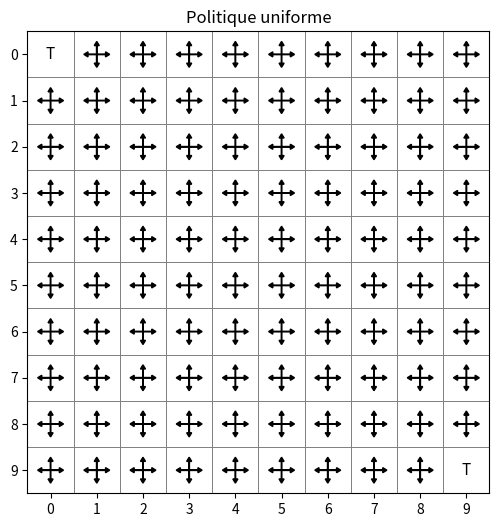
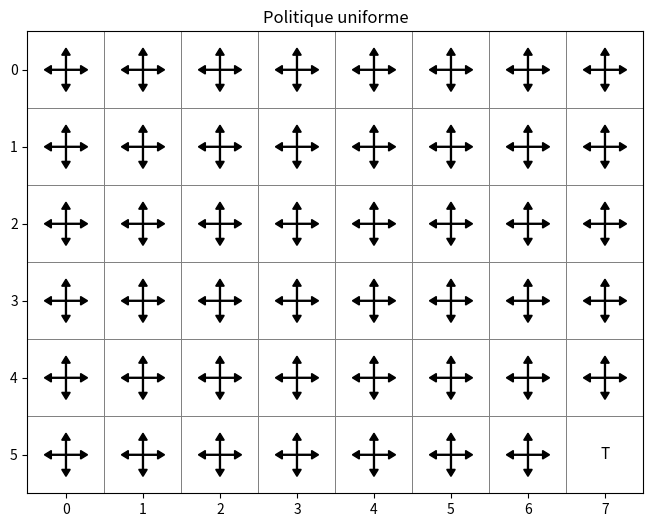
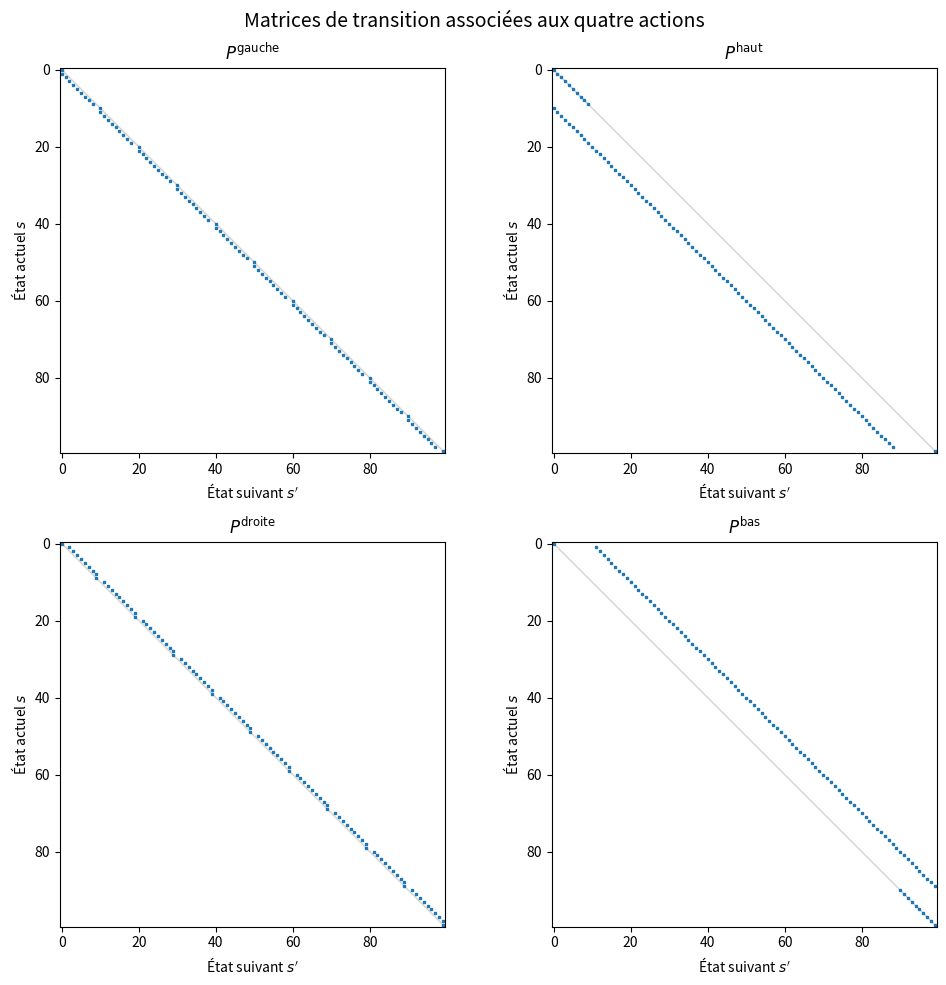
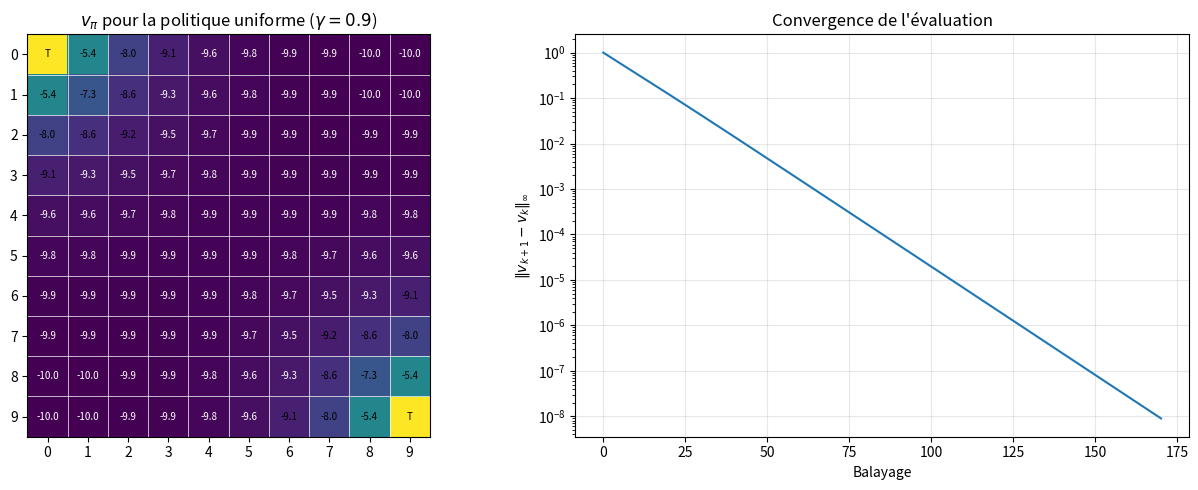
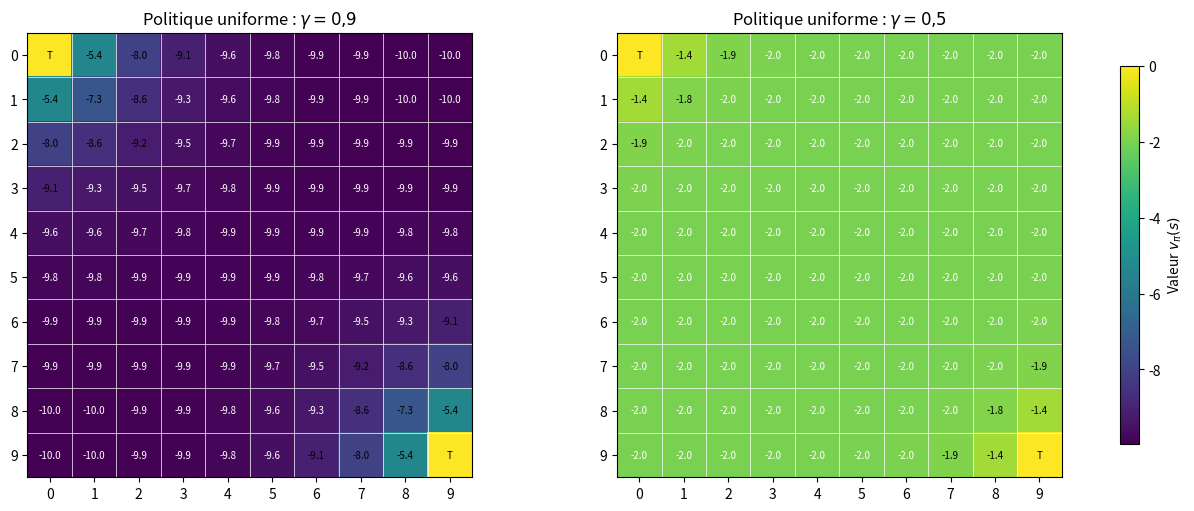
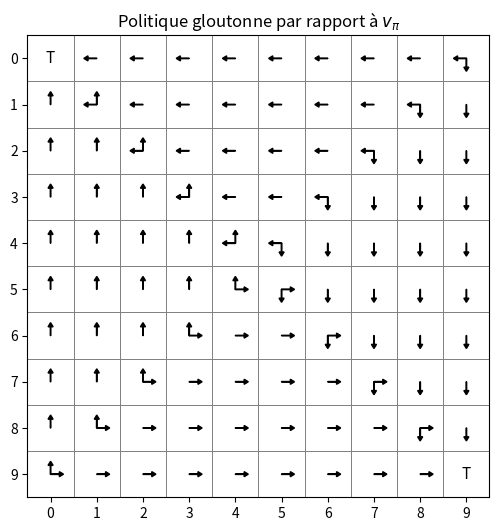
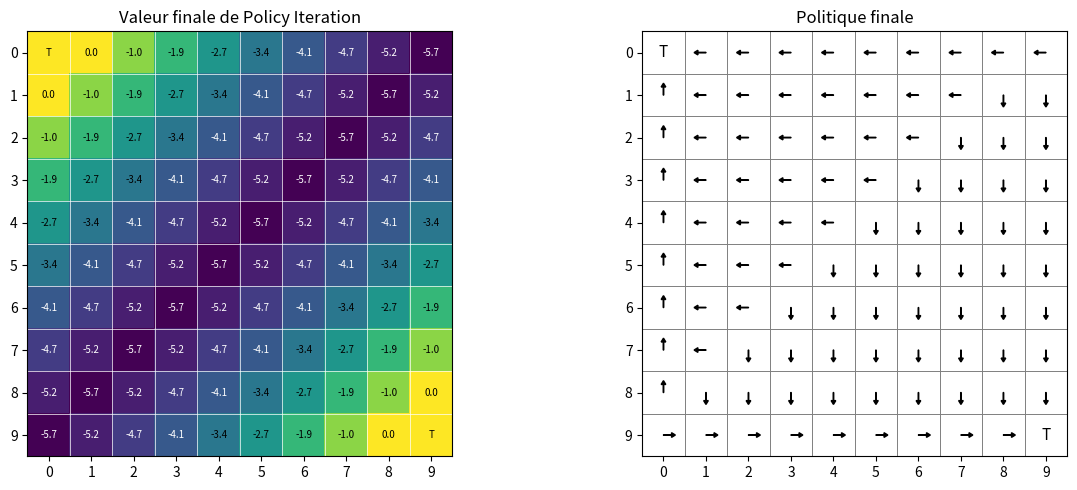
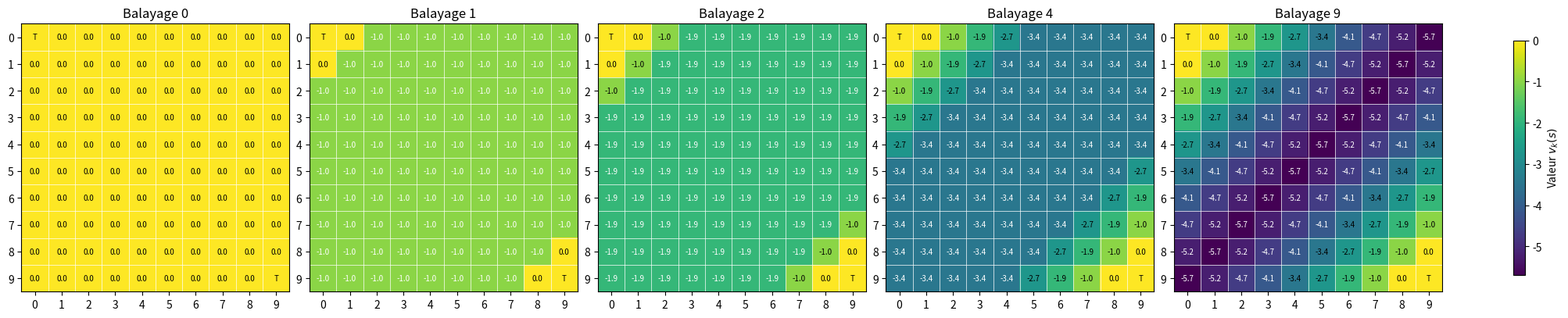
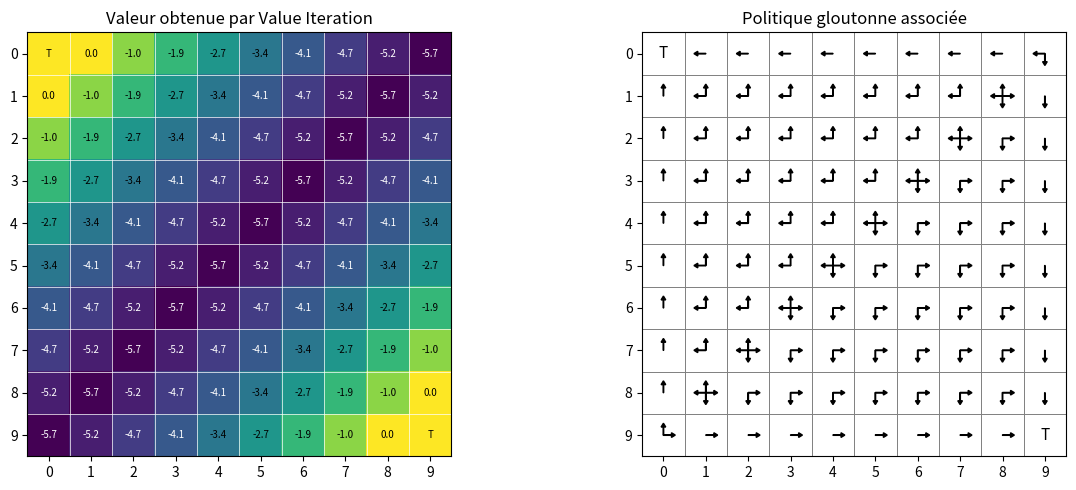
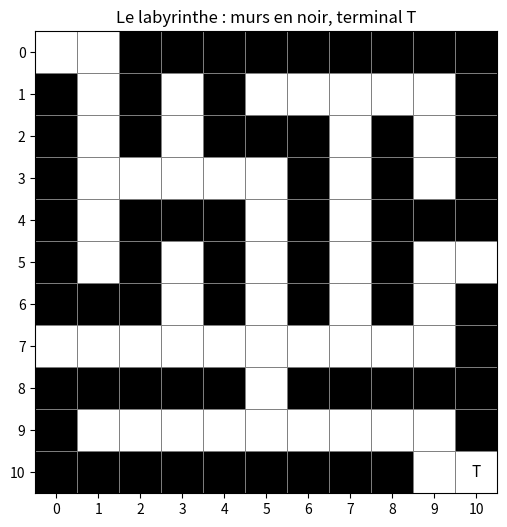
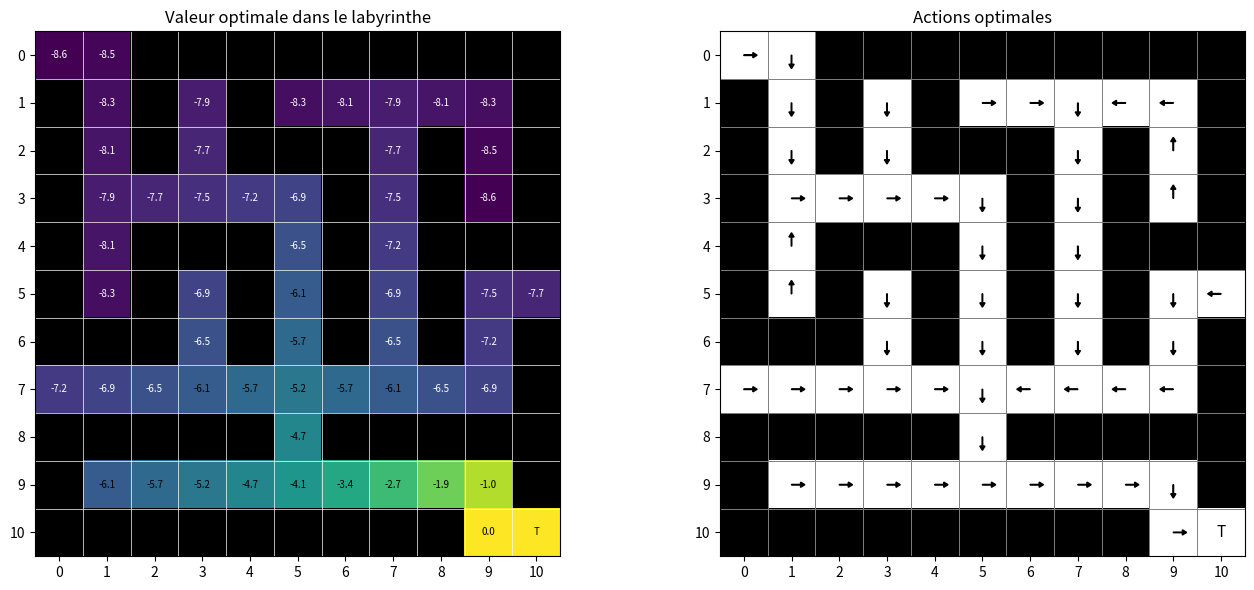
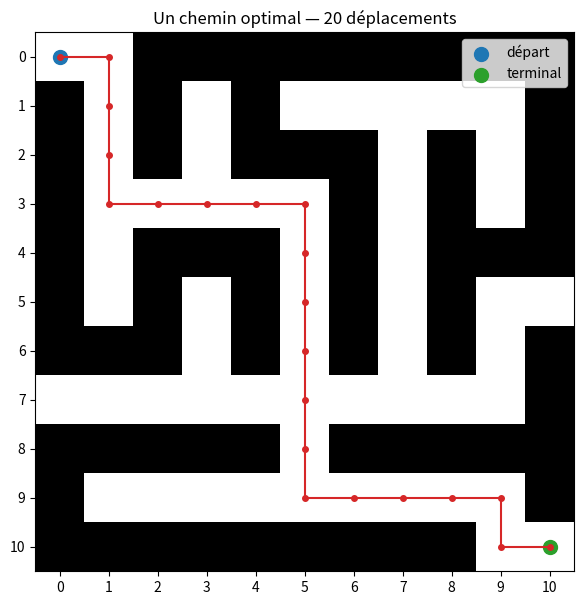

Generate these figures, in order, with matplotlib:
# ---
# jupyter:
#   jupytext:
#     text_representation:
#       extension: .py
#       format_name: percent
#       format_version: '1.3'
#       jupytext_version: 1.17.3
#   kernelspec:
#     display_name: Python 3 (ipykernel)
#     language: python
#     name: python3
# ---

# %% [markdown]
# # TP 1 — Programmation dynamique dans un MDP fini
#
# **Durée indicative : 2 h**  
# **Environnement :** Python, NumPy et Matplotlib
#
# ## Objectifs
#
# Ce TP met en pratique les méthodes de programmation dynamique étudiées dans les notes **RL1 — Model-based RL**. Nous allons :
#
# 1. construire explicitement un GridWorld sous la forme d'un MDP fini ;
# 2. évaluer une politique fixée ;
# 3. améliorer cette politique par un choix glouton ;
# 4. implémenter *Policy Iteration* puis *Value Iteration* ;
# 5. réutiliser **sans les modifier** ces algorithmes dans un labyrinthe.
#
# Le parcours principal est entièrement codé : on peut donc lire, exécuter et interpréter le notebook du début à la fin sans être bloqué par une question de programmation.
#
# > **À propos des questions facultatives et des questions d'approfondissement.**  
# > Elles sont intéressantes et méritent le détour, mais elles ne sont pas nécessaires pour comprendre la suite. Si le temps manque, poursuivez le parcours principal et revenez-y lors d'une deuxième lecture.
#
# Les questions ordinaires sont courtes : essayez d'y répondre mentalement ou en quelques phrases avant d'exécuter la cellule suivante.
#
# ### Références dans RL1
#
# - §2.7 : exemple du GridWorld et équations de Bellman ;
# - §3.2 : évaluation d'une politique ;
# - §3.3 : *Policy Iteration* ;
# - §3.4 : *Value Iteration* ;
# - §3.5 : lecture commune par la *Generalized Policy Iteration* (GPI).

# %% [markdown]
# ## 0 — Imports et conventions
#
# Nous n'utilisons que NumPy et Matplotlib. Les quatre actions sont toujours rangées dans l'ordre
#
# $$
# \mathcal A=\{\text{gauche},\text{haut},\text{droite},\text{bas}\}.
# $$
#
# Cet ordre sera le même dans les tableaux NumPy, les fonctions et les figures.

# %%
import numpy as np
import matplotlib.pyplot as plt

np.set_printoptions(precision=3, suppress=True)
plt.rcParams["figure.figsize"] = (8, 6)

ACTION_NAMES = ("gauche", "haut", "droite", "bas")

# MOVES contient les vecteurs de déplacement (di, dj) associés aux quatre actions.
# Depuis (i, j), la case candidate est (i + di, j + dj).
# Par exemple, pour "gauche" : (di, dj) = (0, -1), donc la case candidate est (i, j - 1).
MOVES = ((0, -1), (-1, 0), (0, 1), (1, 0))
N_ACTIONS = len(ACTION_NAMES)


# %% [markdown]
# ### Coordonnées de la grille et indices de matrice
#
# Les coordonnées $(i,j)$ suivent la convention utilisée pour les matrices et les tableaux NumPy :
#
# - $i$ est l'indice de **ligne** : il détermine la position verticale ;
# - $j$ est l'indice de **colonne** : il détermine la position horizontale.
#
# La seconde coordonnée varie donc lors d'un déplacement horizontal :
#
# $$
# \text{gauche} : (i,j)\longrightarrow(i,j-1),
# \qquad
# \text{droite} : (i,j)\longrightarrow(i,j+1).
# $$
#
# La première coordonnée varie lors d'un déplacement vertical :
#
# $$
# \text{haut} : (i,j)\longrightarrow(i-1,j),
# \qquad
# \text{bas} : (i,j)\longrightarrow(i+1,j).
# $$
#
# Ces déplacements donnent la case candidate ; si elle sort de la grille ou correspond à un mur, l'agent reste sur place. Cette convention diffère de la notation cartésienne habituelle $(x,y)$, dans laquelle la première coordonnée représente la position horizontale. Ici, on peut faire la correspondance
#
# $$
# x=j,\qquad y=i,
# $$
#
# dans les coordonnées de l'affichage, avec une particularité supplémentaire : dans l'affichage d'une matrice, l'indice de ligne $i$ augmente du haut vers le bas.

# %% [markdown]
# # Partie 1 — Le GridWorld et son MDP
#
# Nous considérons une grille $10\times10$ avec deux états terminaux : $(0,0)$ et $(9,9)$. Une action qui voudrait sortir de la grille laisse l'agent sur place.
#
# La dynamique est déterministe. Toute transition qui ne conduit pas à un état terminal donne la récompense $-1$ ; entrer dans un état terminal donne la récompense $0$. Une fois dans un terminal, le processus y reste avec une récompense nulle.
#
# Nous indexons les cases ligne par ligne. Pour une grille $n\times n$ sans murs, l'espace des états contient $n^2$ états. Chaque case est identifiée par ses coordonnées
#
# $$
# i,j\in\{0,\ldots,n-1\}.
# $$
#
# La case $(i,j)$ correspond à l'état d'indice
#
# $$
# s=i\,n+j\in\{0,\ldots,n^2-1\}.
# $$
#
# Le tableau `P` représente $P(s'\mid s,a)$ et a donc la forme `(nombre_etats, nombre_actions, nombre_etats)`. Le tableau `R`, de même forme, contient $r(s,a,s')$.
#
# *Pour approfondir : notes RL1, §2.7.*

# %% [markdown]
# ## Construction du MDP
#
# Nous allons maintenant implémenter le MDP décrit ci-dessus. La fonction `build_gridworld(...)` construit l'environnement et renvoie un dictionnaire Python, que nous appellerons `grid`. Ce dictionnaire rassemble :
#
# - la géométrie de la grille et les murs éventuels ;
# - les correspondances entre les indices des états et les coordonnées des cases ;
# - les états terminaux ;
# - le tenseur de transition `P` ;
# - le tenseur de récompense `R`.
#
# La liste `coords` associe à chaque indice d'état `s` les coordonnées de la case correspondante : `coords[s]` donne donc la case associée à l'état `s`. Le dictionnaire `coord_to_state` réalise la correspondance inverse. Les indices des états sont attribués avec `enumerate(coords)`, dans l'ordre naturel des cases, ligne par ligne. En l'absence de murs, cette numérotation correspond à la formule $s=i\,n_{\mathrm{cols}}+j$, où $n_{\mathrm{cols}}$ est le nombre de colonnes. En présence de murs, seules les cases accessibles sont numérotées et les indices restent consécutifs.
#
# Le paramètre `walls` décrit les murs éventuels sous la forme d'une collection de coordonnées. Les murs et les états terminaux sont convertis en ensembles Python (`set`), ce qui permet de vérifier rapidement si une coordonnée leur appartient. Jusqu'à la dernière partie consacrée au labyrinthe, nous utiliserons `walls=None` : toutes les cases de la grille seront donc accessibles.
#
# Prenez le temps d'identifier la signification des différentes composantes du dictionnaire `grid`. Elles représentent directement les éléments du MDP ainsi que les informations nécessaires à son affichage.

# %%
def build_gridworld(shape, terminal_coords, walls=None):
    # Construit P(s'|s,a) et r(s,a,s') pour une grille déterministe.
    n_rows, n_cols = shape
    walls = set() if walls is None else set(walls) #Perso : init walls as empty set if not set as func parma
    terminal_coords = set(terminal_coords)

    coords = [
        (i, j)
        for i in range(n_rows)
        for j in range(n_cols)
        if (i, j) not in walls
    ]
    coord_to_state = {coord: s for s, coord in enumerate(coords)}

    if not terminal_coords <= set(coords):
        raise ValueError("Chaque terminal doit être une case accessible.")

    n_states = len(coords)
    P = np.zeros((n_states, N_ACTIONS, n_states))
    R = np.zeros_like(P)
    terminal_states = np.array(
        sorted(coord_to_state[coord] for coord in terminal_coords), dtype=int
    )
    terminal_set = set(terminal_states)

    for s, (i, j) in enumerate(coords):
        for a, (di, dj) in enumerate(MOVES):
            if s in terminal_set:
                s_next = s
                reward = 0.0
            else:
                candidate = (i + di, j + dj)
                next_coord = candidate if candidate in coord_to_state else (i, j)
                s_next = coord_to_state[next_coord]
                reward = 0.0 if s_next in terminal_set else -1.0

            P[s, a, s_next] = 1.0
            R[s, a, s_next] = reward

    return {
        "shape": shape,
        "walls": walls,
        "coords": coords,
        "coord_to_state": coord_to_state,
        "terminal_states": terminal_states,
        "P": P,
        "R": R,
    }


def check_mdp(env):
    # Vérifications élémentaires : dimensions et sommes des probabilités.
    P, R = env["P"], env["R"]
    assert P.shape == R.shape
    assert np.all(P >= 0)
    assert np.allclose(P.sum(axis=2), 1.0)
    return True


grid = build_gridworld(
    shape=(10, 10),
    terminal_coords={(0, 0), (9, 9)}
)

P, R = grid["P"], grid["R"]
print("MDP valide :", check_mdp(grid))
print("Nombre d'états :", len(grid["coords"]))
print("Forme de P :", P.shape)
print("Forme de R :", R.shape)
print("États terminaux :", grid["terminal_states"])


# %% [markdown]
# Le constructeur précédent réalise trois opérations principales :
#
# - il associe un indice à chaque case accessible ;
# - il détermine l'unique état suivant de chaque couple $(s,a)$ ;
# - il renseigne les tableaux `P` et `R` pour chaque transition possible.
#
# Ici, `P[s, a, :]` contient une seule valeur égale à `1`, car les transitions sont déterministes.
#
# ### Question
#
# Sans exécuter de nouveau code, quel est l'indice de la case $(3,7)$ ? Que doit faire l'action `haut` dans cette case ? Et l'action `haut` dans la case $(0,7)$ ?
#

# %%
def state_of(env, coord):
    return env["coord_to_state"][coord]


def transition_summary(env, coord, action_name):
    s = state_of(env, coord)
    a = ACTION_NAMES.index(action_name)
    # P[s, a, :] contient une unique valeur égale à 1.
    # Sa position est donc l'indice s_next de l'état suivant.
    s_next = int(np.argmax(env["P"][s, a]))
    next_coord = env["coords"][s_next]
    reward = env["R"][s, a, s_next]
    return {"s": s, "action": action_name, "s_next": s_next,
            "case_suivante": next_coord, "recompense": float(reward)}


print("Depuis (3, 7), action haut :", transition_summary(grid, (3, 7), "haut"))
print("Depuis (0, 7), action haut :", transition_summary(grid, (0, 7), "haut"))
print("Depuis (0, 1), action gauche :", transition_summary(grid, (0, 1), "gauche"))


# %% [markdown]
# -> Action 'haut' = 'diminuer indice de ligne' : (3,7) -haut-> (2,7) 
#
# (0,7) -haut-> (0,7)  (Il y a un mur au dessus de 0,7)

# %%

# %% [markdown]
# ## Visualisation des valeurs et de la politique
#
# Les deux fonctions suivantes servent uniquement à représenter les résultats sur la géométrie de la grille ; elles n'interviennent pas dans les calculs du MDP.
#
# La fonction `draw_values(V, env, ...)` associe chaque composante `V[s]` aux coordonnées de l'état `s`, puis affiche les valeurs sous la forme d'une carte colorée. Les états terminaux sont indiqués par la lettre `T` et, dans le labyrinthe, les murs apparaîtront en noir.
#
# La fonction `draw_policy(policy, env, ...)` représente dans chaque état les actions auxquelles la politique attribue une probabilité non nulle. Les flèches sont placées selon leur direction géométrique : gauche, haut, droite ou bas. Plusieurs flèches dans une même case indiquent donc que plusieurs actions peuvent y être choisies.
#
# Le paramètre optionnel `ax` permet d'insérer la représentation dans une figure Matplotlib existante, notamment pour afficher côte à côte une fonction de valeur et la politique associée.

# %%
def draw_values(V, env, title="Fonction de valeur", ax=None):
    # Affiche un vecteur de valeurs sur la géométrie de la grille.
    if ax is None:
        _, ax = plt.subplots()

    image = np.full(env["shape"], np.nan)
    for s, coord in enumerate(env["coords"]):
        image[coord] = V[s]

    cmap = plt.colormaps["viridis"].copy()
    cmap.set_bad("black")
    shown = ax.imshow(image, cmap=cmap)
    terminal_set = set(env["terminal_states"])

    for s, (i, j) in enumerate(env["coords"]):
        label = "T" if s in terminal_set else f"{V[s]:.1f}"
        ax.text(j, i, label, ha="center", va="center", fontsize=7,
                color="white" if V[s] < np.nanmean(image) else "black")

    ax.set_title(title)
    ax.set_xticks(range(env["shape"][1]))
    ax.set_yticks(range(env["shape"][0]))
    ax.set_xticks(np.arange(-0.5, env["shape"][1], 1), minor=True)
    ax.set_yticks(np.arange(-0.5, env["shape"][0], 1), minor=True)
    ax.grid(which="minor", color="white", linewidth=0.5)
    ax.tick_params(which="minor", bottom=False, left=False)
    return shown


def draw_policy(policy, env, title="Politique", ax=None):
    # Place chaque action de probabilité non nulle dans sa direction géométrique.
    if ax is None:
        _, ax = plt.subplots()

    background = np.zeros(env["shape"])
    for wall in env["walls"]:
        background[wall] = 1
    ax.imshow(background, cmap="Greys", vmin=0, vmax=1)
    terminal_set = set(env["terminal_states"])

    for s, (i, j) in enumerate(env["coords"]):
        if s in terminal_set:
            ax.text(j, i, "T", ha="center", va="center", fontsize=11)
        else:
            selected = np.flatnonzero(policy[s] > 1e-12)
            for action in selected:
                di, dj = MOVES[action]
                ax.arrow(
                    j, i, 0.28 * dj, 0.28 * di,
                    width=0.012,
                    head_width=0.11,
                    head_length=0.09,
                    length_includes_head=True,
                    color="black",
                )

    ax.set_title(title)
    ax.set_xticks(range(env["shape"][1]))
    ax.set_yticks(range(env["shape"][0]))
    ax.set_xticks(np.arange(-0.5, env["shape"][1], 1), minor=True)
    ax.set_yticks(np.arange(-0.5, env["shape"][0], 1), minor=True)
    ax.grid(which="minor", color="tab:gray", linewidth=0.7)
    ax.tick_params(which="minor", bottom=False, left=False)


uniform_policy = np.full((len(grid["coords"]), N_ACTIONS), 1 / N_ACTIONS)
draw_policy(uniform_policy, grid, "Politique uniforme")
plt.show()

# %% [markdown]
# ### Question facultative — changer la géométrie
#
# Construisez une grille $6\times8$ avec un seul terminal en $(5,7)$. Vérifiez la forme de `P`, puis inspectez une transition au bord de la grille avec `transition_summary`. Utilisez un autre nom, par exemple `grid_test`, pour ne pas affecter l'environnement du parcours principal du TP.
#
# Cette expérience ne modifie aucune fonction : seules les données passées à `build_gridworld` changent.

# %%
grid_test = build_gridworld(
    shape=(6, 8),
    terminal_coords={(5, 7)}
)

# %%
P_test, R_test = grid_test["P"], grid_test["R"]
print("MDP valide :", check_mdp(grid_test))
print("Nombre d'états :", len(grid_test["coords"]))
print("Forme de P :", P_test.shape)
print("Forme de R :", R_test.shape)
print("États terminaux :", grid_test["terminal_states"])


print("Depuis (3, 7), action droite :", transition_summary(grid_test, (3, 7), "droite"))
print("Depuis (0, 7), action haut :", transition_summary(grid_test, (0, 7), "haut"))
print("Depuis (5, 7), action droite :", transition_summary(grid_test, (5, 7), "droite"))

# %%

# %%
uniform_policy_test = np.full((len(grid_test["coords"]), N_ACTIONS), 1 / N_ACTIONS)
draw_policy(uniform_policy_test, grid_test, "Politique uniforme")
plt.show()

# %%
uniform_policy_test.shape # (48, 4) ~ (6x8) states with 4 actions probability for each
uniform_policy_test[0] # uniform probability for each actions, given S = s0

# %%
uniform_policy_test = np.full((len(grid_test["coords"]), N_ACTIONS), 1 / N_ACTIONS)
draw_policy(uniform_policy_test, grid_test, "Politique uniforme")
plt.show()

# %% [markdown]
# ## Visualiser les quatre matrices de transition
#
# Le tableau `P`, de forme `(100, 4, 100)`, contient une matrice de transition par action. Pour une action fixée $a$,
#
# $$
# P^a=
# \bigl(P(s'\mid s,a)\bigr)_{s,s'}
# \in\mathbb R^{100\times100}.
# $$
#
# En Python, cette matrice s’obtient avec `P[:, a, :]`.
#
# Les lignes sont indexées par l’état actuel $s$ et les colonnes par l’état suivant $s'$. La cellule suivante utilise `spy` : chaque point représente un coefficient non nul de la matrice. Dans ce GridWorld déterministe, chaque ligne contient exactement un coefficient égal à $1$.
# La diagonale principale $s'=s$ est tracée en gris clair comme repère visuel.

# %%
n_states = P.shape[0]
ticks = np.arange(0, n_states, 20)

fig, axes = plt.subplots(2, 2, figsize=(10, 10))

for a, (action_name, ax) in enumerate(zip(ACTION_NAMES, axes.flat)):
    ax.spy(P[:, a, :], markersize=2)

    # Diagonale principale : s' = s
    ax.plot(
        [-0.5, n_states - 0.5],
        [-0.5, n_states - 0.5],
        color="lightgray",
        linewidth=1,
        zorder=0,
    )

    ax.set_title(rf"$P^{{\mathrm{{{action_name}}}}}$")
    ax.set_xlabel("État suivant $s'$")
    ax.set_ylabel("État actuel $s$")

    ax.set_xticks(ticks)
    ax.set_yticks(ticks)
    ax.tick_params(
        axis="x",
        bottom=True,
        labelbottom=True,
        top=False,
        labeltop=False,
    )

fig.suptitle(
    "Matrices de transition associées aux quatre actions",
    fontsize=14,
)
plt.tight_layout()
plt.show()


# %% [markdown]
#

# %% [markdown]
# ### Questions de compréhension
#
# Avant de passer à l'évaluation d'une politique, observez attentivement les quatre matrices et essayez de répondre aux questions suivantes.
#
# 1. Pourquoi chaque matrice $P^a$ est-elle de taille $100\times100$, et non $10\times10$ 
#
# R1:
#
# La matrices de transition à autant de lignes et colonne que d'états
# Un état est déterminé par sa ligne et sa colonne dans le grid: 10 lignes x 10 colonnes : 100 états
#
# 2. Que représentent respectivement ses lignes et ses colonnes ?
#
# R2:
#
# Chaque ligne représente la distrubition de probabilité du ième état vers jième. le somme de la ligen est donc 1.
# Pour des transition déterministe, une seule colonne vaut 1 (pour une action choisie, une seule destination possbile).
#
# 3. Pourquoi chaque ligne contient-elle exactement un seul coefficient non nul ?
#
# R3: 
#
# Pour une action choisie une seule destination cnadidate possible
#
# 5. Pourquoi ce coefficient vaut-il $1$ ?
#
# R4: 
#
# Déterminisme : la somme de ligne doit être 1 (ligne distribution de probabilité)
#
#
# 7. Pourquoi voit-on certains coefficients sur la diagonale principale ?
#
#  Coeff sur diagonale principale désgine une transition d'un état sur lui même : Tout les états en bordure avec action vers la bordure.
# Ainsi les 10 premiers lignes de Phaut sont à 1 sur la diagonale car les 10 premières transitions vers le haut cognent le mur  
#  
# 9. Pourquoi les coefficients non diagonaux forment-ils des bandes décalées de $1$ pour les déplacements horizontaux et de $10$ pour les déplacements verticaux ?
#
# R9 :
# Déplacements horizontaux : variation d'incide d'état de +/- 1
# Déplacement verticaux : variation d'incide d'état de +/- 10 (Saut de ligne de longueur 10)
#
#     
# 11. Une colonne doit-elle, elle aussi, contenir exactement un seul $1$ ?
#
# R11 :
#
# La colonne k inquique depuis quels etats l'état k est accessible (pour une direction de mouvement donnée)
# Les états en bordures de grid sonr accessible depuis leur voisin et depuis eux même. leur colonnes comporte donc 2 valeurs à 1
#
# Ces questions portent uniquement sur la structure de $P$. Le tableau `R` possède la même forme `(100, 4, 100)`, mais il contient les récompenses $r(s,a,s')$, et non des probabilités.

# %% [markdown]
# # Partie 2 — Évaluation d'une politique
#
# Pour une politique fixée $\pi$, l'équation de Bellman est
#
# $$
# v_\pi(s)=
# \sum_a \pi(a\mid s)
# \sum_{s'}P(s'\mid s,a)
# \left[r(s,a,s')+\gamma v_\pi(s')\right].
# $$
#
# L'évaluation itérative part d'un vecteur quelconque $v_0$ et applique le membre de droite jusqu'à stabilisation. Nous utilisons des mises à jour **synchrones** : toutes les composantes de $v_{k+1}$ sont calculées à partir du même vecteur $v_k$.
#
# Nous arrêtons lorsque
#
# $$
# \Delta_k=\lVert v_{k+1}-v_k\rVert_\infty<\theta.
# $$
#
# *Pour approfondir : notes RL1, §3.2.*
#
# ### Explication du code
#
# Les deux fonctions suivantes traduisent directement l'équation de Bellman en opérations NumPy.
#
# La fonction `action_values(V, P, R, gamma)` calcule, pour chaque couple $(s,a)$, la récompense immédiate augmentée de la valeur actualisée de l'état suivant, puis en prend l'espérance selon $P(s'\mid s,a)$ :
#
# $$
# q_V(s,a)
# =
# \sum_{s'}P(s'\mid s,a)
# \left[r(s,a,s')+\gamma V(s')\right].
# $$
#
# Le tableau `V[None, None, :]` a la forme `(1, 1, nombre_etats)` : ses deux nouveaux axes permettent à NumPy d'utiliser `V[s_next]` pour tous les états actuels et toutes les actions. L'argument `axis=2` demande ensuite de sommer selon le troisième axe, celui des états suivants $s'$. Le résultat possède donc la forme `(nombre_etats, nombre_actions)`. Lorsque $V=v_\pi$, les valeurs obtenues sont précisément les $q_\pi(s,a)$.
#
# La fonction `policy_evaluation(...)` applique ensuite itérativement l'opérateur de Bellman associé à une politique fixée. À chaque balayage, elle calcule les valeurs des actions à partir du vecteur courant `V`, puis effectue leur moyenne selon les probabilités `policy[s, a]` :
#
# $$
# V_{\mathrm{new}}(s)
# =
# \sum_a\pi(a\mid s)\,q_V(s,a).
# $$
#
# Les mises à jour sont synchrones : toutes les composantes de `V_new` sont calculées à partir du même ancien vecteur `V`. L'itération s'arrête lorsque l'écart maximal entre deux vecteurs successifs devient inférieur à `theta`. La fonction renvoie alors la valeur approchée de la politique, le nombre de balayages effectués et l'historique des écarts `deltas`.
#
#
# Nous utilisons $\gamma=0{,}9$. Puisque $\gamma<1$ et que les récompenses sont bornées, l'évaluation itérative converge même pour une politique qui n'atteint pas nécessairement un état terminal.

# %% [markdown]
# ### Prédiction
#
# Avant d'exécuter l'évaluation, répondez mentalement :
# 1. quel signe auront les valeurs des états non terminaux ?
# 2. quelles symétries attendez-vous dans la carte des valeurs ?
# 3. pourquoi les deux terminaux doivent-ils garder la valeur $0$ ?
#
# 1 - Signe négatif, comme accumulation de valeurs négatives ou nulles
# 2 - Puisque nous avons un symétrie dans la dynamique et ainsi que dans la polique nous attendont une symétrie dans la carte des valeurs
# 3 - Car les états terminaux sont absordant : une fois atteints on n'en sort plus. La récompense associée à ces transitions répétées sur un état terminal s'accumule dans le rendu futur mais ne doit pas le modifier (donc 0).
#

# %%
def action_values(V, P, R, gamma):
    # Calcule q(s,a) pour tous les états et toutes les actions.
    return np.sum(P * (R + gamma * V[None, None, :]), axis=2)


def policy_evaluation(policy, P, R, gamma, terminal_states,
                      theta=1e-8, max_sweeps=100_000):
    # Évaluation itérative synchrone d'une politique stochastique.
    V = np.zeros(P.shape[0])
    deltas = []

    for sweep in range(1, max_sweeps + 1):
        Q = action_values(V, P, R, gamma)
        V_new = np.sum(policy * Q, axis=1)
        V_new[terminal_states] = 0.0

        delta = np.max(np.abs(V_new - V))
        deltas.append(delta)
        V = V_new

        if delta < theta:
            return V, sweep, np.array(deltas)

    raise RuntimeError("L'évaluation n'a pas convergé.")


gamma = 0.9
V_uniform, n_sweeps, deltas = policy_evaluation(
    uniform_policy, P, R, gamma, grid["terminal_states"]
)

print(f"Convergence en {n_sweeps} balayages.")
print(f"Dernier écart maximal : {deltas[-1]:.2e}")

fig, axes = plt.subplots(1, 2, figsize=(13, 5))
draw_values(V_uniform, grid, rf"$v_\pi$ pour la politique uniforme ($\gamma={gamma}$)", axes[0])
axes[1].semilogy(deltas)
axes[1].set_title("Convergence de l'évaluation")
axes[1].set_xlabel("Balayage")
axes[1].set_ylabel(r"$\|v_{k+1}-v_k\|_\infty$")
axes[1].grid(True, alpha=0.3)
plt.tight_layout()
plt.show()

# %% [markdown]
# ### Question
#
# Les valeurs observées respectent-elles vos prédictions ? Pourquoi les cases proches d'un terminal ont-elles une valeur plus élevée, c'est-à-dire moins négative ?

# %% [markdown]
# ### Expérience facultative — rôle de $\gamma$
#
# Prédisez d'abord l'effet d'un passage de $\gamma=0{,}9$ à $\gamma=0{,}5$ sur les états éloignés des terminaux. Exécutez ensuite la cellule suivante et comparez les deux cartes.

# %%
V_uniform_05, n_sweeps_05, _ = policy_evaluation(
    uniform_policy, P, R, gamma=0.5, terminal_states=grid["terminal_states"]
)

# Échelle de couleurs commune aux deux cartes.
vmin = min(V_uniform.min(), V_uniform_05.min())
vmax = max(V_uniform.max(), V_uniform_05.max())

fig, axes = plt.subplots(1, 2, figsize=(13, 5), constrained_layout=True)

shown_09 = draw_values(V_uniform, grid, r"Politique uniforme : $\gamma=0{,}9$", axes[0])
shown_05 = draw_values(V_uniform_05, grid, r"Politique uniforme : $\gamma=0{,}5$", axes[1])

shown_09.set_clim(vmin, vmax)
shown_05.set_clim(vmin, vmax)

fig.colorbar(shown_09, ax=axes, shrink=0.85, label=r"Valeur $v_\pi(s)$")

plt.show()

print("Balayages pour gamma=0.5 :", n_sweeps_05)

# %% [markdown]
# ### Question d'approfondissement — résolution exacte
#
# *Note :* Cette partie est utile, mais pas nécessaire pour la suite du TP.
#
# Dans un petit MDP, on peut aussi former $P_\pi$ et $\bar r_\pi$, puis résoudre
#
# $$
# (I-\gamma P_\pi)v_\pi=\bar r_\pi.
# $$
#
# La cellule suivante vérifie que cette résolution et l'algorithme itératif donnent des résultats concordants, à la précision de l'évaluation itérative près.
#
# #### Explication du code
#
# La fonction `np.einsum` permet d'écrire directement des sommes sur des indices, selon la convention de sommation d'Einstein. Chaque lettre désigne un axe des tableaux manipulés. Les indices présents à gauche de `->` mais absents à droite sont automatiquement sommés.
#
# Ici, nous utilisons :
#
# - `s` pour l'état actuel ;
# - `a` pour l'action ;
# - `n` pour l'état suivant $s'$ — car `einsum` utilise des lettres simples pour nommer les axes.
#
# Considérons la première expression :
#
# `P_pi = np.einsum("sa,san->sn", uniform_policy, P)`
#
# Le tableau `uniform_policy` possède les axes `(s, a)`, tandis que `P` possède les axes `(s, a, n)`. Le résultat conserve seulement les axes `(s, n)`. L'indice `a`, absent après la flèche, est donc sommé :
#
# $$ P_\pi(s,n) = \sum_a \pi(a\mid s)P(n\mid s,a). $$
#
# Le résultat `P_pi` est ainsi une matrice de forme `(nombre_etats, nombre_etats)`. Elle décrit les transitions entre états lorsque les actions sont choisies selon la politique $\pi$.
#
# La seconde expression est :
#
# `r_pi = np.einsum("sa,san,san->s", uniform_policy, P, R)`
#
# Les trois tableaux ont respectivement les axes `(s,a)`, `(s,a,n)` et `(s,a,n)`. Le résultat conserve uniquement `s` : les indices `a` et `n` sont donc sommés. On obtient
#
# $$ \bar r_\pi(s) = \sum_a \pi(a\mid s) \sum_n P(n\mid s,a)\,r(s,a,n). $$
#
# Le vecteur `r_pi` contient ainsi la récompense immédiate espérée dans chaque état lorsque l'on suit la politique uniforme.

# %%
P_pi = np.einsum("sa,san->sn", uniform_policy, P)
r_pi = np.einsum("sa,san,san->s", uniform_policy, P, R)
# `np.eye` construit la matrice identité et 
# `np.linalg.solve` résout le système linéaire sans calculer explicitement son inverse.
V_exact = np.linalg.solve(np.eye(P.shape[0]) - gamma * P_pi, r_pi)

print("Écart maximal entre les deux méthodes :",
      np.max(np.abs(V_uniform - V_exact)))


# %% [markdown]
# # Partie 3 — Amélioration d'une politique
#
# Après avoir évalué $\pi$, on calcule pour chaque action
#
# $$
# q_\pi(s,a)=
# \sum_{s'}P(s'\mid s,a)
# \left[r(s,a,s')+\gamma v_\pi(s')\right].
# $$
#
# Une politique gloutonne choisit une action de $\arg\max_a q_\pi(s,a)$. Lorsque plusieurs actions sont maximisantes, nous les affichons toutes et leur attribuons ici des probabilités égales.
#
# *Pour approfondir : notes RL1, fin du §3.2 et début du §3.3.*
#
# ### Explication du code
#
# La fonction `greedy_stochastic_policy` construit une politique gloutonne à partir du tableau `Q`, dont chaque ligne contient les valeurs des actions disponibles dans un état.
#
# Pour chaque état, `np.isclose` repère toutes les actions dont la valeur est égale, à la tolérance `atol` près, à la valeur maximale de la ligne. Cette tolérance évite que de petites erreurs numériques empêchent de reconnaître une égalité. L'option `keepdims=True` conserve une dimension de taille 1 afin que NumPy puisse effectuer les comparaisons et divisions ligne par ligne.
#
# Si $k$ actions sont maximisantes dans l'état $s$, la fonction attribue à chacune la probabilité $1/k$ :
#
# $$
# \pi'(a\mid s)=
# \begin{cases}
# 1/k & \text{si }a\in\arg\max_{a'}Q(s,a'),\\
# 0   & \text{sinon}.
# \end{cases}
# $$
#
# Les lignes de la politique correspondant aux états terminaux sont mises à zéro, puisqu'aucune décision n'y est nécessaire. La valeur de ces états est fixée séparément à zéro.
#
# #### Question
#
# Pour chacune des quatre cases centrales $(4,4)$, $(4,5)$, $(5,4)$ et $(5,5)$, quelles directions pensez-vous que la politique améliorée privilégiera ?
#

# %%
def greedy_stochastic_policy(Q, terminal_states, atol=1e-10):
    # Répartit uniformément la probabilité entre les actions maximisantes.
    best = np.isclose(Q, Q.max(axis=1, keepdims=True), atol=atol, rtol=0)
    policy = best / best.sum(axis=1, keepdims=True)
    policy[terminal_states] = 0.0
    return policy


Q_uniform = action_values(V_uniform, P, R, gamma)
improved_policy = greedy_stochastic_policy(
    Q_uniform, grid["terminal_states"]
)

draw_policy(improved_policy, grid, r"Politique gloutonne par rapport à $v_\pi$")
plt.show()

# %% [markdown]
# Inspectons localement le calcul de la politique gloutonne dans la case `(4,4)`.

# %%
coord = (4, 4)
s = state_of(grid, coord)
print("Case", coord, "— indice", s)
for name, value in zip(ACTION_NAMES, Q_uniform[s]):
    print(f"  q_pi({name:7s}) = {value: .4f}")


# %% [markdown]
# On voit donc concrètement pourquoi la politique gloutonne affiche deux flèches dans la case $(4,4)$ :
#
# $$ q_\pi(s,\text{gauche}) = q_\pi(s,\text{haut}) > q_\pi(s,\text{droite}) = q_\pi(s,\text{bas}). $$
#
# Les actions `gauche` et `haut` sont toutes les deux maximisantes ; la politique leur attribue donc à chacune une probabilité $1/2$.
#
# ### Question
#
# La politique gloutonne a été obtenue par un seul regard en avant : pour calculer $q_\pi(s,a)$, on évalue l'action $a$ en supposant qu'elle sera suivie de la politique uniforme. La nouvelle politique choisit ensuite une action maximisante dans chaque état. Pourquoi suivre cette nouvelle politique à chaque pas garantit-il une valeur au moins aussi élevée ?
#
# Le résultat général est le **théorème d'amélioration de politique** présenté dans RL1, §3.3.6.
#
# ### Question facultative — prédire puis vérifier une égalité
#
# Choisissez une autre case pour laquelle les symétries du GridWorld suggèrent que deux actions sont également avantageuses.
#
# Avant d'afficher les valeurs, prédisez quelles seront les deux actions maximisantes et expliquez brièvement votre raisonnement géométrique. Calculez ensuite l'indice `s` de cette case et affichez les quatre valeurs `Q_uniform[s]` pour vérifier votre prédiction.

# %% [markdown]
# # Partie 4 — Policy Iteration
#
# Une seule amélioration ne suffit pas en général. *Policy Iteration* procède ainsi :
#
# 1. évaluation de la politique courante jusqu'à convergence ;
# 2. amélioration gloutonne ;
# 3. répétition des étapes précédentes, ou arrêt lorsque la politique ne change plus.
#
# Nous utilisons maintenant des politiques déterministes, représentées par un tableau `actions` : `actions[s]` est l'indice de l'action choisie dans l'état $s$.
#
# En cas d'égalité, nous appliquons la convention de RL1 : si l'action courante est encore maximisante, on la conserve. Cela évite des changements artificiels entre actions de même valeur.
#
# *Pour approfondir : notes RL1, §3.3, notamment l'algorithme du §3.3.5.*
#
# Les trois fonctions suivantes implémentent les différentes étapes de *Policy Iteration* pour des politiques déterministes.
#
# La fonction `deterministic_policy(actions)` convertit une politique représentée par un simple vecteur d'actions en un tableau de probabilités de forme `(nombre_etats, nombre_actions)`. Dans chaque état, l'action choisie reçoit la probabilité $1$ et toutes les autres la probabilité $0$. Cette conversion permet de réutiliser directement la fonction `policy_evaluation`, qui accepte des politiques stochastiques aussi bien que déterministes.
#
# La fonction `greedy_deterministic_actions(Q, ...)` construit une politique déterministe gloutonne à partir des valeurs `Q[s, a]`. Dans chaque état, elle choisit une action maximisante. En cas d'égalité, elle conserve l'action de la politique courante si celle-ci est encore maximisante, conformément à la convention utilisée dans RL1. La tolérance `atol` permet de reconnaître les égalités numériques approchées.
#
# Enfin, `policy_iteration(...)` alterne les deux étapes fondamentales de l'algorithme :
#
# 1. évaluer la politique courante jusqu’à ce que l’écart maximal entre deux balayages successifs soit inférieur à `theta` ;
# 2. construire une nouvelle politique gloutonne par rapport à la valeur obtenue.
#
# L'algorithme s'arrête lorsqu'aucun état ne change d'action. Il renvoie la fonction de valeur finale, la politique déterministe obtenue et un journal `log` contenant, pour chaque étape, le nombre de balayages nécessaires à l'évaluation et le nombre d'états dont l'action a été modifiée. Le paramètre `max_improvements` constitue seulement une limite de sécurité.

# %%
def deterministic_policy(actions, n_actions=N_ACTIONS):
    # Convertit un tableau d'actions en politique au format (état, action).
    policy = np.zeros((len(actions), n_actions))
    policy[np.arange(len(actions)), actions] = 1.0
    return policy


def greedy_deterministic_actions(Q, terminal_states, current_actions=None,
                                 atol=1e-10):
    # Politique gloutonne déterministe, avec conservation des ex aequo.
    actions = np.zeros(Q.shape[0], dtype=int)
    terminal_set = set(terminal_states)

    for s in range(Q.shape[0]):
        if s in terminal_set:
            actions[s] = 0 if current_actions is None else current_actions[s]
            continue

        best_actions = np.flatnonzero(
            np.isclose(Q[s], Q[s].max(), atol=atol, rtol=0)
        )
        if current_actions is not None and current_actions[s] in best_actions:
            actions[s] = current_actions[s]
        else:
            actions[s] = best_actions[0]

    return actions


def policy_iteration(P, R, gamma, terminal_states, initial_actions,
                     theta=1e-8, max_improvements=1_000):
    actions = initial_actions.copy()
    log = []

    for improvement in range(max_improvements):
        policy = deterministic_policy(actions)
        V, evaluation_sweeps, _ = policy_evaluation(
            policy, P, R, gamma, terminal_states, theta=theta
        )
        Q = action_values(V, P, R, gamma)
        new_actions = greedy_deterministic_actions(
            Q, terminal_states, current_actions=actions
        )
        changed_states = int(np.count_nonzero(new_actions != actions))
        log.append((evaluation_sweeps, changed_states))

        if changed_states == 0:
            return V, actions, log
        actions = new_actions

    raise RuntimeError("Policy Iteration ne s'est pas stabilisée.")


# %% [markdown]
# Nous partons volontairement d'une politique médiocre qui demande toujours d'aller vers la droite.
#
# ### Question
#
# Cette politique n'explore pas la grille et se bloque sur le bord droit depuis la plupart des états. Pourquoi *Policy Iteration* peut-elle néanmoins découvrir de meilleures actions ?
#

# %%
RIGHT = ACTION_NAMES.index("droite")
initial_actions = np.full(P.shape[0], RIGHT, dtype=int)

V_pi, actions_pi, log_pi = policy_iteration(
    P, R, gamma, grid["terminal_states"], initial_actions
)
policy_pi = deterministic_policy(actions_pi)

print("Nombre d'étapes d'amélioration :", len(log_pi))
print("(balayages d'évaluation, états modifiés) à chaque étape :")
for k, item in enumerate(log_pi, start=1):
    print(f"  étape {k}: {item}")

fig, axes = plt.subplots(1, 2, figsize=(13, 5))
draw_values(V_pi, grid, "Valeur finale de Policy Iteration", axes[0])
draw_policy(policy_pi, grid, "Politique finale", axes[1])
plt.tight_layout()
plt.show()


# %% [markdown]
# ### Question
#
# Observez le journal de l'algorithme. Pourquoi certaines évaluations demandent-elles beaucoup plus de balayages que d'autres ? Pourquoi la dernière étape modifie-t-elle exactement zéro état ?
#
# ### Expérience facultative — autre politique initiale
#
# Relancez *Policy Iteration* avec des actions initiales aléatoires :
#
# ```python
# rng = np.random.default_rng(0)
# random_actions = rng.integers(0, N_ACTIONS, size=P.shape[0])
# ```
#
# Comparez le nombre d'étapes d'amélioration et la politique finale. Deux politiques finales différentes peuvent-elles être toutes les deux optimales ?

# %% [markdown]
# # Partie 5 — Value Iteration
#
# *Value Iteration* vise directement la valeur optimale :
#
# $$
# v_{k+1}(s)=
# \max_a \sum_{s'}P(s'\mid s,a)
# \left[r(s,a,s')+\gamma v_k(s')\right].
# $$
#
# L'évaluation et l'amélioration ne sont plus deux phases séparées : la maximisation intervient à chaque balayage. Nous conservons quelques valeurs intermédiaires afin de visualiser la propagation de l'information.
#
# *Pour approfondir : notes RL1, §3.4 ; pour la comparaison avec Policy Iteration, §3.5.*
#
# ### Prédiction
#
# On initialise $v_0=0$. Après le premier balayage, quelles cases peuvent déjà « savoir » qu'un terminal est proche ? À quelle vitesse cette information peut-elle traverser la grille ?
#

# %%
def value_iteration(P, R, gamma, terminal_states,
                    theta=1e-8, max_sweeps=100_000, keep_history=False):
    V = np.zeros(P.shape[0])
    history = [V.copy()] if keep_history else None
    deltas = []

    for sweep in range(1, max_sweeps + 1):
        Q = action_values(V, P, R, gamma)
        V_new = Q.max(axis=1)
        V_new[terminal_states] = 0.0

        delta = np.max(np.abs(V_new - V))
        deltas.append(delta)
        V = V_new

        if keep_history:
            history.append(V.copy())

        if delta < theta:
            return V, sweep, np.array(deltas), history

    raise RuntimeError("Value Iteration n'a pas convergé.")


V_vi, n_sweeps_vi, deltas_vi, history_vi = value_iteration(
    P, R, gamma, grid["terminal_states"], keep_history=True
)

Q_vi = action_values(V_vi, P, R, gamma)
policy_vi = greedy_stochastic_policy(
    Q_vi, grid["terminal_states"]
)

print("Nombre de balayages :", n_sweeps_vi)

indices = sorted({0, 1, 2, 4, len(history_vi) - 1})

# Échelle de couleurs commune à tous les balayages.
vmin = min(V_k.min() for V_k in history_vi)
vmax = max(V_k.max() for V_k in history_vi)

fig, axes = plt.subplots(1, len(indices), 
                         figsize=(4 * len(indices), 4), constrained_layout=True)

for ax, k in zip(axes, indices):
    shown = draw_values(history_vi[k], grid, f"Balayage {k}", ax)
    shown.set_clim(vmin, vmax)

fig.colorbar(shown, ax=axes, shrink=0.8, label=r"Valeur $v_k(s)$")

plt.show()

# %%
fig, axes = plt.subplots(1, 2, figsize=(13, 5))
draw_values(V_vi, grid, "Valeur obtenue par Value Iteration", axes[0])
draw_policy(policy_vi, grid, "Politique gloutonne associée", axes[1])
plt.tight_layout()
plt.show()

best_vi = np.isclose(Q_vi, Q_vi.max(axis=1, keepdims=True), atol=1e-8, rtol=0)
nonterminal = np.ones(P.shape[0], dtype=bool)
nonterminal[grid["terminal_states"]] = False
pi_actions_are_optimal = np.all(
    best_vi[np.arange(P.shape[0])[nonterminal], actions_pi[nonterminal]]
)

print("Écart maximal entre les valeurs finales :",
      np.max(np.abs(V_pi - V_vi)))
print("Chaque action de la politique PI est optimale selon VI :",
      pi_actions_are_optimal)

# %% [markdown]
# ### Question
#
# Les valeurs finales de *Policy Iteration* et *Value Iteration* coïncident numériquement. Les figures de politiques ne sont pourtant pas identiques partout : *Policy Iteration* conserve une seule action, tandis que notre affichage de *Value Iteration* montre toutes les actions maximisantes. Expliquez pourquoi il n'y a pas de contradiction.
#
# ### Expérience facultative — seuil d'arrêt
#
# Comparez `theta=1e-2`, `theta=1e-6` et `theta=1e-10`. Mesurez :
#
# - le nombre de balayages ;
# - l'écart avec la valeur obtenue pour `theta=1e-10` ;
# - l'éventuel changement de politique gloutonne ;
# - si les résultats sont identiques pour les trois seuils, expliquez pourquoi en vous appuyant sur la propagation des valeurs.
#
# ### Question d'approfondissement — mises à jour asynchrones
#
# Notre code calcule $v_{k+1}$ entièrement à partir de $v_k$. Écrivez une variante qui modifie `V[s]` immédiatement au cours du balayage. Comparez sa vitesse de convergence et reliez cette variante aux méthodes asynchrones évoquées dans RL1, §3.5.3.

# %% [markdown]
# # Partie 6 — Labyrinthe
#
# Nous remplaçons maintenant la grille vide par un labyrinthe. Les cases égales à `1` sont des murs ; elles ne font pas partie de l'espace d'états. Une tentative d'entrer dans un mur laisse l'agent sur place.
#
# Le départ est en $(0,0)$ et le terminal en $(10,10)$.
#
# Le point essentiel est le suivant : **le MDP change, mais les algorithmes ne changent pas**. Nous réutiliserons directement `value_iteration`, `action_values` et les fonctions de construction de politique.

# %%
maze_array = np.array([
    [0, 0, 1, 1, 1, 1, 1, 1, 1, 1, 1],
    [1, 0, 1, 0, 1, 0, 0, 0, 0, 0, 1],
    [1, 0, 1, 0, 1, 1, 1, 0, 1, 0, 1],
    [1, 0, 0, 0, 0, 0, 1, 0, 1, 0, 1],
    [1, 0, 1, 1, 1, 0, 1, 0, 1, 1, 1],
    [1, 0, 1, 0, 1, 0, 1, 0, 1, 0, 0],
    [1, 1, 1, 0, 1, 0, 1, 0, 1, 0, 1],
    [0, 0, 0, 0, 0, 0, 0, 0, 0, 0, 1],
    [1, 1, 1, 1, 1, 0, 1, 1, 1, 1, 1],
    [1, 0, 0, 0, 0, 0, 0, 0, 0, 0, 1],
    [1, 1, 1, 1, 1, 1, 1, 1, 1, 0, 0],
], dtype=int)

walls = set(map(tuple, np.argwhere(maze_array == 1)))
maze = build_gridworld(
    shape=maze_array.shape,
    terminal_coords={(10, 10)},
    walls=walls,
)

print("Nombre de cases accessibles :", len(maze["coords"]))
print("Forme de P pour le labyrinthe :", maze["P"].shape)
print("MDP valide :", check_mdp(maze))

empty_policy = np.zeros((len(maze["coords"]), N_ACTIONS))
draw_policy(empty_policy, maze, "Le labyrinthe : murs en noir, terminal T")
plt.show()

# %% [markdown]
# ### Prédiction
#
# Regardez le labyrinthe avant de lancer l'algorithme. Par quels passages la valeur du terminal devra-t-elle remonter ? Les valeurs de deux cases géométriquement proches seront-elles nécessairement proches ?
#

# %%
# Même algorithme que dans la partie 5 : seuls P, R et les terminaux changent.
V_maze, n_sweeps_maze, _, _ = value_iteration(
    maze["P"], maze["R"], gamma=0.9,
    terminal_states=maze["terminal_states"],
    keep_history=False,
)
Q_maze = action_values(V_maze, maze["P"], maze["R"], gamma=0.9)
policy_maze = greedy_stochastic_policy(Q_maze, maze["terminal_states"])

print("Convergence en", n_sweeps_maze, "balayages.")
fig, axes = plt.subplots(1, 2, figsize=(14, 6))
draw_values(V_maze, maze, "Valeur optimale dans le labyrinthe", axes[0])
draw_policy(policy_maze, maze, "Actions optimales", axes[1])
plt.tight_layout()
plt.show()


# %% [markdown]
# Dans la suite, la fonction `follow_deterministic_policy(...)` construit une trajectoire en suivant une politique déterministe à partir de l'état initial `start_state`. Dans chaque état `s`, elle sélectionne l'action `actions[s]`, puis détermine l'unique état suivant à partir de la ligne `P[s, actions[s], :]`. Comme la dynamique est déterministe, cette ligne contient un seul coefficient égal à $1$ ; sa position est récupérée avec `np.argmax`.
#
# Les états successivement visités sont ajoutés à la liste `path` jusqu'à ce qu'un état terminal soit atteint. Cette liste permet ensuite de représenter le chemin suivi dans le labyrinthe. Le paramètre `max_steps` est une limite de sécurité : il borne le nombre de déplacements ; une erreur est signalée si aucun terminal n’a été atteint dans cette limite.
#
# Cette fonction ne calcule pas la politique optimale ; elle sert uniquement à simuler et visualiser la politique déterministe obtenue précédemment. Elle repose sur l'hypothèse d'une dynamique déterministe : dans un environnement stochastique, il faudrait tirer l'état suivant selon la distribution $P(\cdot\mid s,a)$.

# %%
def follow_deterministic_policy(P, actions, start_state, terminal_states,
                                max_steps=1_000):
    # Suit une politique dans un environnement déterministe.
    terminal_set = set(terminal_states)
    path = [start_state]
    s = start_state

    if s in terminal_set:
        return path

    for _ in range(max_steps):
        s = int(np.argmax(P[s, actions[s]]))
        path.append(s)

        if s in terminal_set:
            return path

    raise RuntimeError(f"Le terminal n'a pas été atteint en {max_steps} déplacements.")


actions_maze = greedy_deterministic_actions(Q_maze, maze["terminal_states"])
start_state = state_of(maze, (0, 0))
path = follow_deterministic_policy(
    maze["P"], actions_maze, start_state, maze["terminal_states"]
)
path_coords = np.array([maze["coords"][s] for s in path])

background = np.where(maze_array == 1, 1.0, 0.0)
plt.figure(figsize=(7, 7))
plt.imshow(background, cmap="Greys", vmin=0, vmax=1)
plt.plot(path_coords[:, 1], path_coords[:, 0], "o-", color="tab:red", markersize=4)
plt.scatter(path_coords[0, 1], path_coords[0, 0], s=100, color="tab:blue", label="départ")
plt.scatter(path_coords[-1, 1], path_coords[-1, 0], s=100, color="tab:green", label="terminal")
plt.xticks(range(maze_array.shape[1]))
plt.yticks(range(maze_array.shape[0]))
plt.title(f"Un chemin optimal — {len(path) - 1} déplacements")
plt.legend()
plt.show()

# %% [markdown]
# ### Question de synthèse
#
# Établissez deux listes courtes :
#
# - ce qui a changé entre le GridWorld vide et le labyrinthe ;
# - ce qui est resté strictement identique.
#
# La distinction attendue est celle entre **le modèle de l'environnement** $(\mathcal S,\mathcal A,P,r)$ et **l'algorithme de planification** qui exploite ce modèle.
#
# ### Mini-projet facultatif — modifier le labyrinthe
#
# Modifiez le labyrinthe en ouvrant ou en fermant une case (sans bloquer les cases de départ et d'arrivée), reconstruisez le MDP, puis exécutez à nouveau les mêmes cellules du notebook.
#
# Avant l'exécution, prédisez si le chemin optimal deviendra plus court, plus long, inchangé ou impossible.
#
# ### Mini-projet facultatif — transitions stochastiques
#
# Modifiez le constructeur pour que l'action demandée soit exécutée avec probabilité $0{,}8$ et que l'agent dévie vers chacune des deux directions latérales avec probabilité $0{,}1$. Si une déviation rencontre un mur, l'agent reste sur place. Renseignez aussi `R` pour les nouvelles transitions possibles, conservez les terminaux absorbants et appliquez la règle de maintien sur place aux bords. Attention : la simulation précédente avec `argmax` n’est plus adaptée à cette extension.
#
# Vérifiez d'abord que
#
# $$
# \sum_{s'}P(s'\mid s,a)=1
# $$
#
# pour tout $(s,a)$, puis réutilisez *Value Iteration*. Les actions optimales sont-elles les mêmes que dans le cas déterministe ? La politique optimale choisit-elle toujours le chemin géométriquement le plus court ?
#
# <details>
# <summary>Indication</summary>
#
# Pour une action donnée, ajoutez trois contributions dans `P[s, a, :]` au lieu d'une seule. Si deux issues conduisent au même état — par exemple à cause d'un mur — leurs probabilités doivent s'additionner.
#
# </details>

# %% [markdown]
# # Bilan
#
# Nous avons suivi la chaîne complète
#
# $$
# (\mathcal S,\mathcal A,P,r)
# \longrightarrow v_\pi
# \longrightarrow q_\pi
# \longrightarrow \text{amélioration gloutonne}
# \longrightarrow \pi_*.
# $$
#
# *Policy Iteration* sépare nettement évaluation et amélioration. *Value Iteration* les entremêle dans chaque mise à jour de Bellman. Le labyrinthe confirme enfin le message central du TP : lorsque le modèle change, les mêmes algorithmes de programmation dynamique continuent de s'appliquer.
#
# Pour replacer ces deux méthodes dans un cadre commun, revoir **RL1, §3.5 — Generalized Policy Iteration**.
#
